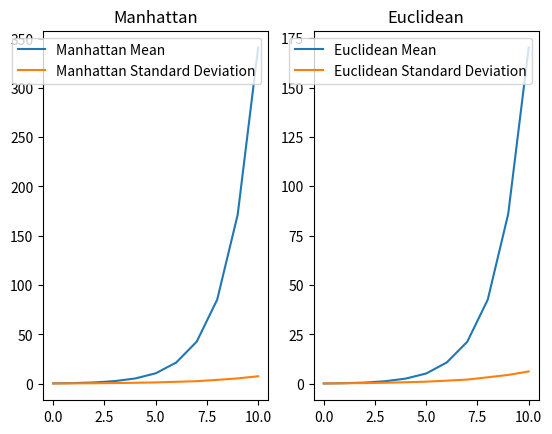

Generate this figure with matplotlib:
import random
from collections import defaultdict
import statistics
import matplotlib.pyplot as plt
# Exercize 2 part II
def ex2():
    # all points in all dimensions
    points = defaultdict()
    for d in range(11):
        # all points in current dimension
        curr_dim = []
        for iter in range(100):
            # current point coordinates
            curr = []
            for i in range(2**d):
                curr.append(random.uniform(0,1))
            curr_dim.append(curr)
        points[d] = curr_dim
    # for each dimension
    euclid_means = []
    manhattan_means = []
    euclid_stdevs = []
    manhattan_stdevs = []
    for d in points:
        curr_points = points[d]
        euclidean_sum = []
        manhattan_sum = []
        # first point in dimension
        for i in range(len(curr_points)):
            x = curr_points[i]
            # second point in dimension
            for j in range(1+i, len(curr_points)):
                curr_euclidean = 0
                curr_manhattan = 0
                y = curr_points[j]
                # for magnitude of each dimension
                for index in range(len(x)):
                    curr_x = x[index]
                    curr_y = y[index]
                    curr_euclidean += (curr_x-curr_y)**2
                    curr_manhattan += abs(curr_x-curr_y)
                euclidean_sum.append(curr_euclidean)
                manhattan_sum.append(curr_manhattan)
        euclid_means.append(statistics.mean(euclidean_sum))
        manhattan_means.append(statistics.mean(manhattan_sum))
        euclid_stdevs.append(statistics.stdev(euclidean_sum))
        manhattan_stdevs.append(statistics.stdev(manhattan_sum))
    axis = [0,1,2,3,4,5,6,7,8,9,10]
    manhattan = plt.subplot(1,2,1)
    euclid = plt.subplot(1,2,2)
    euclid.plot(axis, euclid_means, label = "Euclidean Mean")
    euclid.plot(axis,euclid_stdevs,label = "Euclidean Standard Deviation")
    euclid.set_title("Euclidean")
    manhattan.plot(axis, manhattan_means, label = "Manhattan Mean")
    manhattan.plot(axis, manhattan_stdevs, label = "Manhattan Standard Deviation")
    manhattan.set_title("Manhattan")
    euclid.legend()
    manhattan.legend()
    plt.show()
    print(axis)
    print("Euclidean Means")
    print(euclid_means)
    print("Eucidean Stardard Deviations")
    print(euclid_stdevs)
    print("Manhattan Means")
    print(manhattan_means)
    print("Manhattan Standard Deviations")
    print(manhattan_stdevs)

ex2()
